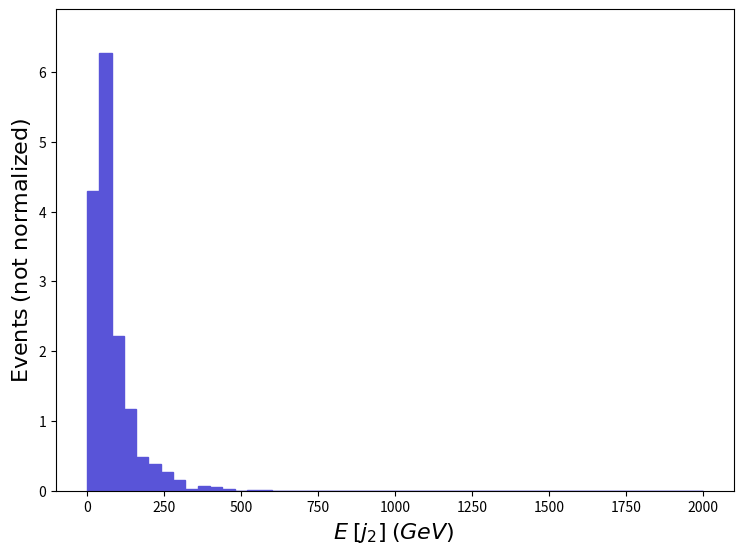

Write Python code to recreate this figure. (Note: this script raises an exception after producing the figure.)
def selection_132():

    # Library import
    import numpy
    import matplotlib
    import matplotlib.pyplot   as plt
    import matplotlib.gridspec as gridspec

    # Library version
    matplotlib_version = matplotlib.__version__
    numpy_version      = numpy.__version__

    # Histo binning
    xBinning = numpy.linspace(0.0,2000.0,51,endpoint=True)

    # Creating data sequence: middle of each bin
    xData = numpy.array([20.0,60.0,100.0,140.0,180.0,220.0,260.0,300.0,340.0,380.0,420.0,460.0,500.0,540.0,580.0,620.0,660.0,700.0,740.0,780.0,820.0,860.0,900.0,940.0,980.0,1020.0,1060.0,1100.0,1140.0,1180.0,1220.0,1260.0,1300.0,1340.0,1380.0,1420.0,1460.0,1500.0,1540.0,1580.0,1620.0,1660.0,1700.0,1740.0,1780.0,1820.0,1860.0,1900.0,1940.0,1980.0])

    # Creating weights for histo: y133_E_0
    y133_E_0_weights = numpy.array([4.294497,6.271819,2.224487,1.174035,0.4788827,0.3861957,0.2626131,0.1544783,0.03089566,0.06179132,0.04634349,0.03089566,0.0,0.01544783,0.01544783,0.0,0.0,0.0,0.0,0.0,0.0,0.0,0.0,0.0,0.0,0.0,0.0,0.0,0.0,0.0,0.0,0.0,0.0,0.0,0.0,0.0,0.0,0.0,0.0,0.0,0.0,0.0,0.0,0.0,0.0,0.0,0.0,0.0,0.0,0.0])

    # Creating a new Canvas
    fig   = plt.figure(figsize=(8.75,6.25),dpi=80)
    frame = gridspec.GridSpec(1,1)
    pad   = fig.add_subplot(frame[0])

    # Creating a new Stack
    pad.hist(x=xData, bins=xBinning, weights=y133_E_0_weights,\
             label="$testset$", histtype="stepfilled", rwidth=1.0,\
             color="#5954d8", edgecolor="#5954d8", linewidth=1, linestyle="solid",\
             bottom=None, cumulative=False, density=False, align="mid", orientation="vertical")


    # Axis
    plt.rc('text',usetex=False)
    plt.xlabel(r"$E$ $[ j_{2} ]$ $(GeV)$ ",\
               fontsize=16,color="black")
    plt.ylabel(r"$\mathrm{Events}$ $(\mathrm{not}\ \mathrm{normalized})$",\
               fontsize=16,color="black")

    # Boundary of y-axis
    ymax=(y133_E_0_weights).max()*1.1
    ymin=0 # linear scale
    #ymin=min([x for x in (y133_E_0_weights) if x])/100. # log scale
    plt.gca().set_ylim(ymin,ymax)

    # Log/Linear scale for X-axis
    plt.gca().set_xscale("linear")
    #plt.gca().set_xscale("log",nonpositive="clip")

    # Log/Linear scale for Y-axis
    plt.gca().set_yscale("linear")
    #plt.gca().set_yscale("log",nonpositive="clip")

    # Saving the image
    plt.savefig('../../HTML/MadAnalysis5job_0/selection_132.png')
    plt.savefig('../../PDF/MadAnalysis5job_0/selection_132.png')
    plt.savefig('../../DVI/MadAnalysis5job_0/selection_132.eps')

# Running!
if __name__ == '__main__':
    selection_132()
